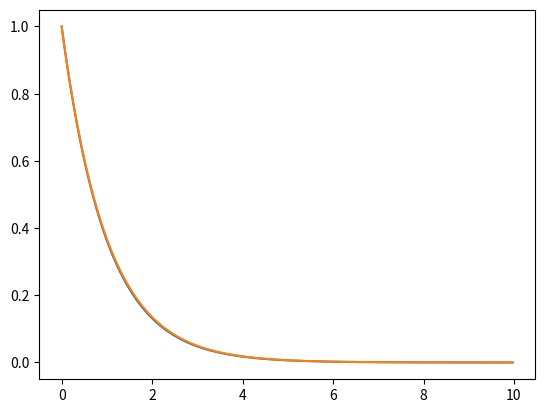

This figure's Python source:
# -*- coding: utf-8 -*-
"""
Created on Thu Oct 29 18:58:29 2020

一阶欧拉法


@author: lenovo
"""

import numpy as np
from matplotlib import pyplot as plt

tau=1
dt=0.0284*tau
t=10*tau
lt=int(t/dt)
y=np.zeros(lt)
yy=np.zeros(lt)
y[0]=1
error=0
for i in range(0,lt-1):
    y[i+1]=(1-dt/tau)*y[i]
    yy[i]=y[0]*np.exp(-i*dt/tau)
    error+=(y[i]-yy[i])**2
error=error/np.dot(yy,yy)
error=error**0.5
plt.plot(dt*np.arange(0,lt),y[:])
plt.plot(dt*np.arange(0,lt),yy[:])